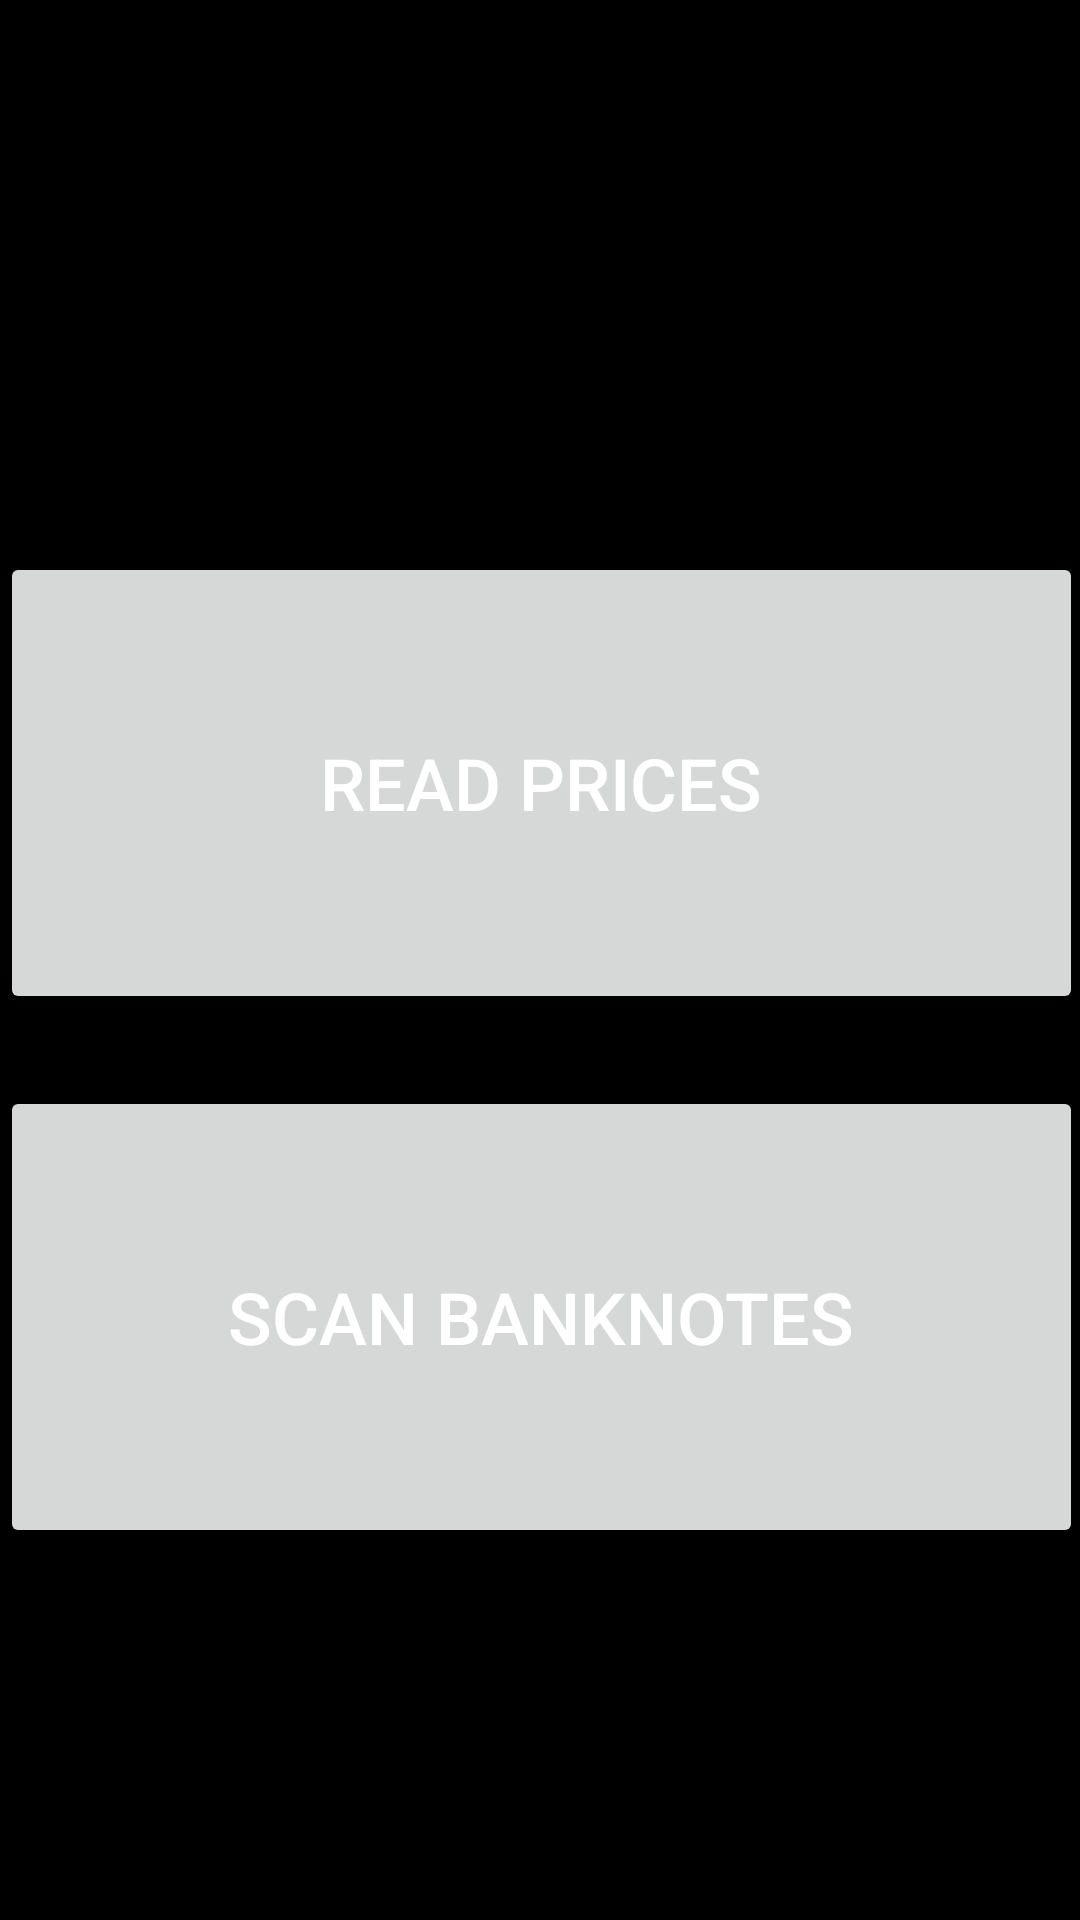

Reconstruct the res/layout file that produces this screen, plus the resources it refers to.
<!-- AndroidManifest.xml: application theme HighContrastTheme.OCR -->
<!-- res/layout/activity_homescreen.xml -->
<?xml version="1.0" encoding="utf-8"?>
<androidx.constraintlayout.widget.ConstraintLayout xmlns:android="http://schemas.android.com/apk/res/android"
    xmlns:app="http://schemas.android.com/apk/res-auto"
    xmlns:tools="http://schemas.android.com/tools"
    android:theme="@style/Theme.OCR"
    android:layout_width="match_parent"
    android:layout_height="match_parent">

    <Button
        android:id="@+id/btnPrices"
        android:layout_width="361dp"
        android:layout_height="154dp"
        android:layout_marginTop="184dp"
        android:text="Read prices"
        android:textSize="24sp"
        app:cornerRadius="80dp"
        app:layout_constraintEnd_toEndOf="parent"
        app:layout_constraintStart_toStartOf="parent"
        app:layout_constraintTop_toTopOf="parent" />

    <Button
        android:id="@+id/btnBanknotes"
        android:layout_width="361dp"
        android:layout_height="154dp"
        android:layout_marginTop="24dp"
        android:text="@string/scan_banknotes"
        android:textSize="24sp"
        app:cornerRadius="80dp"
        app:layout_constraintEnd_toEndOf="parent"
        app:layout_constraintStart_toStartOf="parent"
        app:layout_constraintTop_toBottomOf="@+id/btnPrices" />

    <Button
        android:id="@+id/btnSettings"
        android:layout_width="184dp"
        android:layout_height="69dp"
        android:layout_marginTop="128dp"
        android:text="Settings"
        android:textSize="18sp"
        app:layout_constraintEnd_toStartOf="@+id/btnInstruc"
        app:layout_constraintStart_toStartOf="parent"
        app:layout_constraintTop_toBottomOf="@+id/btnBanknotes" />

    <Button
        android:id="@+id/btnInstruc"
        android:layout_width="184dp"
        android:layout_height="69dp"
        android:layout_marginTop="128dp"
        android:text="Instructions"
        android:textSize="18sp"
        app:layout_constraintEnd_toEndOf="parent"
        app:layout_constraintStart_toEndOf="@+id/btnSettings"
        app:layout_constraintTop_toBottomOf="@+id/btnBanknotes" />
</androidx.constraintlayout.widget.ConstraintLayout>
<!-- resources referenced by this layout -->
<resources>
  <string name="scan_banknotes">Scan banknotes</string>
  <style name="Theme.OCR" parent="Theme.MaterialComponents.DayNight.NoActionBar">
          
          <item name="colorPrimary">@color/blue_primary</item>
          <item name="colorPrimaryVariant">@color/blue_dark</item>
          <item name="colorOnPrimary">@color/black</item>
          
          <item name="colorSecondary">@color/orange_primary</item>
          <item name="colorSecondaryVariant">@color/orange_dark</item>
          <item name="colorOnSecondary">@color/white</item>
          <item name="android:colorBackground">@color/white</item>
          
          <item name="android:statusBarColor" tools:targetApi="l">?attr/colorPrimaryVariant</item>
          
      </style>
  <style name="HighContrastTheme.OCR" parent="Theme.MaterialComponents.DayNight.NoActionBar">
          
          <item name="colorPrimary">@color/yellow</item>
          <item name="colorPrimaryVariant">@color/yellow</item>
          <item name="colorOnPrimary">@color/black</item>
          
          <item name="colorSecondary">@color/yellow</item>
          <item name="colorSecondaryVariant">@color/yellow</item>
          <item name="colorOnSecondary">@color/black</item>
          <item name="android:colorBackground">@color/black</item>
          <item name="android:textColor">@color/white</item>
          
          <item name="android:statusBarColor" tools:targetApi="l">?attr/colorOnPrimary</item>
          
      </style>
  <color name="blue_primary">#1976D2</color>
  <color name="blue_dark">#0f47a1</color>
  <color name="black">#000000</color>
  <color name="orange_primary">#d27619</color>
  <color name="orange_dark">#a1690f</color>
  <color name="white">#ffffff</color>
  <color name="yellow">#FFFF00</color>
</resources>
